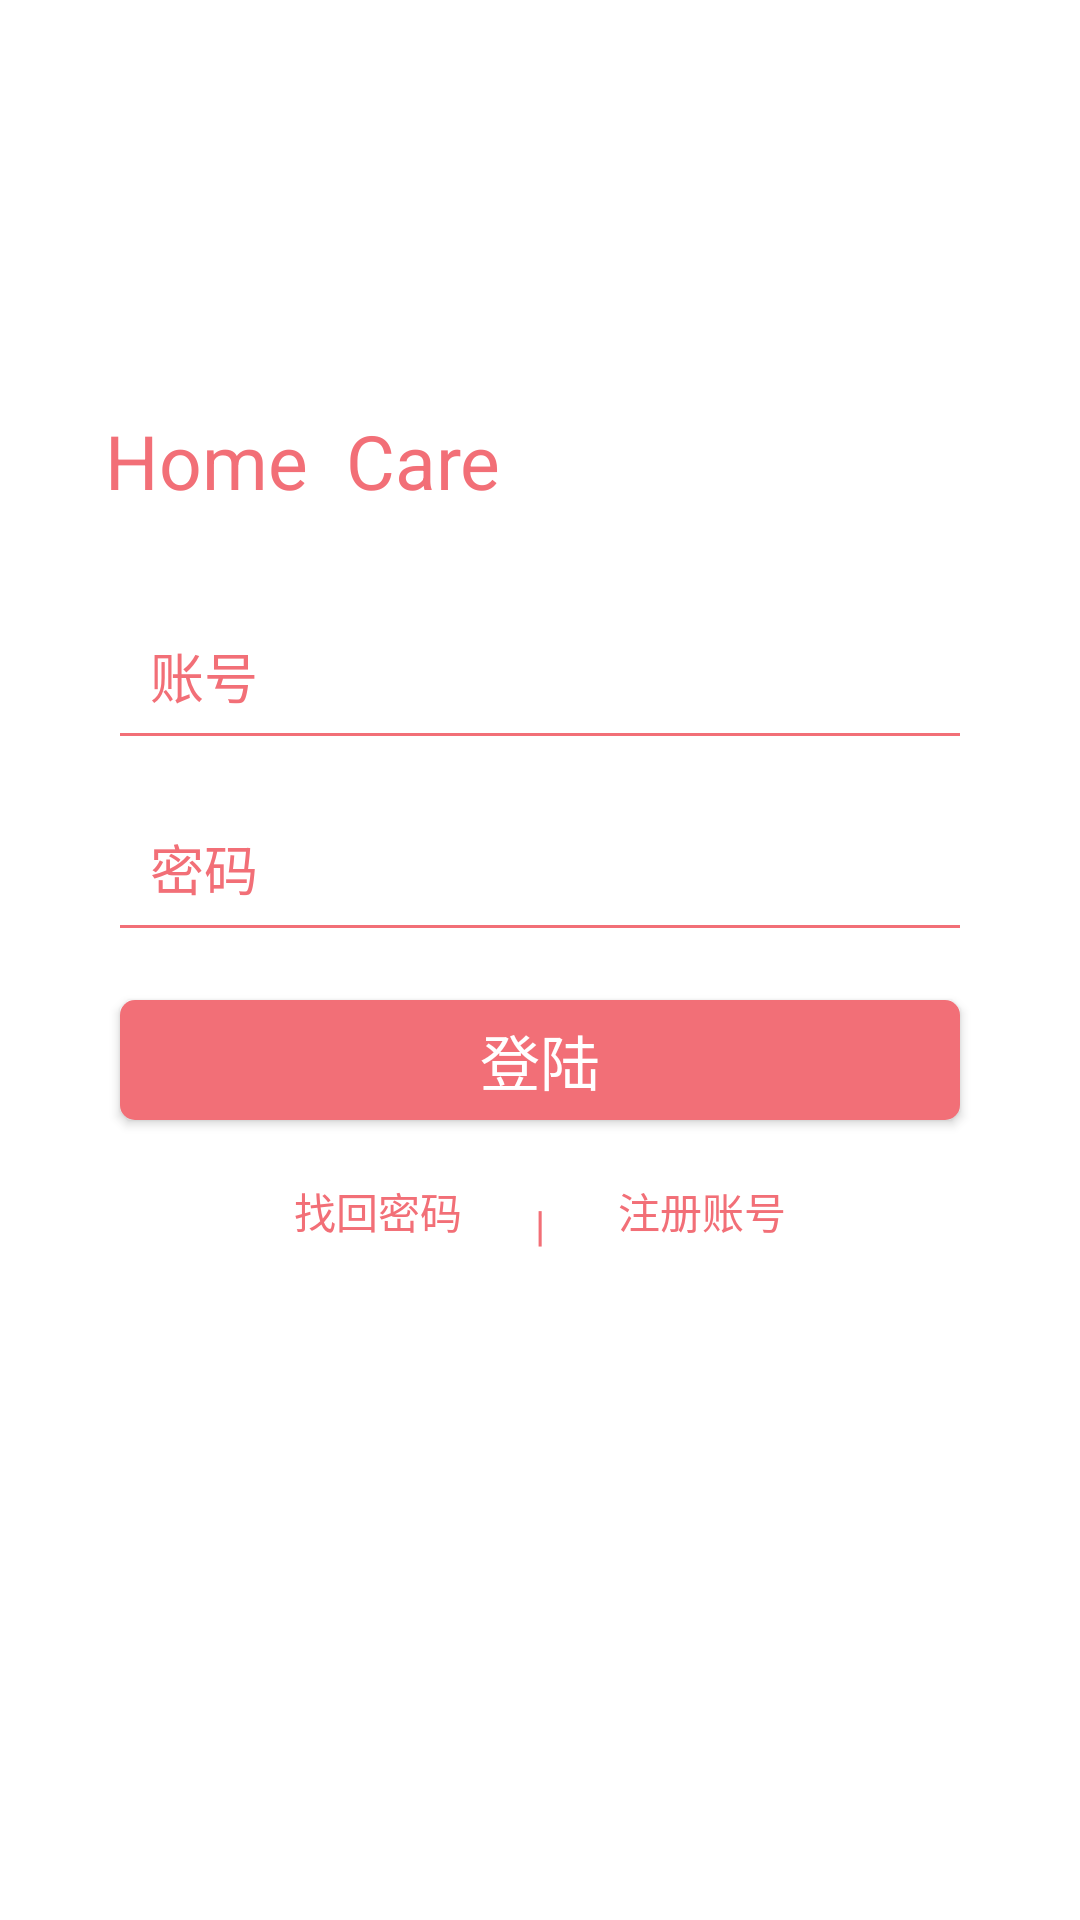

Here is an Android app screen rendered from its layout file. Give the layout XML and the strings, colors and styles it references.
<!-- AndroidManifest.xml: application theme notitle -->
<!-- res/layout/activity_login.xml -->
<?xml version="1.0" encoding="utf-8"?>
<layout xmlns:android="http://schemas.android.com/apk/res/android"
    >
    <data>
        <variable name="user" type="com.example.liubo.olderhome.entity.User"/>
        <variable name="loginOnclick" type="android.view.View.OnClickListener"/>
    </data>
<RelativeLayout
    android:orientation="vertical"
    android:background="@color/white"
    android:gravity="center"
    android:layout_width="match_parent"
    android:layout_height="match_parent">
    <TextView
        android:id="@+id/title_text"
        android:layout_marginBottom="35dp"
        android:text="Home  Care"
        android:textSize="25dp"
        android:layout_marginLeft="35dp"
        android:layout_marginRight="35dp"
        android:textColor="@color/deepRed"
        android:layout_height="wrap_content"
        android:layout_width="match_parent"/>
    <EditText
        android:id="@+id/account"
        android:textColor="@color/deepRed"
        android:layout_below="@id/title_text"
        android:layout_marginLeft="40dp"
        android:layout_marginRight="40dp"
        android:layout_width="match_parent"
        android:layout_height="40dp"
        android:paddingLeft="10dp"
        android:paddingRight="10dp"
        android:background="@drawable/editor_button"
        android:inputType="text"
        android:hint="账号"
        android:textColorHint="@color/deepRed"/>

    <EditText
        android:id="@+id/password"
        android:paddingLeft="10dp"
        android:paddingRight="10dp"
        android:layout_marginTop="24dp"
        android:layout_below="@id/account"
        android:layout_marginLeft="40dp"
        android:layout_marginRight="40dp"
        android:layout_width="match_parent"
        android:layout_height="40dp"
        android:hint="密码"
        android:maxLength="16"
        android:textColor="@color/deepRed"
        android:background="@drawable/editor_button"
        android:inputType="textPassword"
        android:textColorHint="@color/deepRed"/>
    <Button
        android:id="@+id/login_button"
        android:layout_marginTop="24dp"
        android:layout_marginLeft="40dp"
        android:layout_marginRight="40dp"
        android:layout_below="@id/password"
        android:background="@drawable/login_button"
        android:text="登陆"
        android:onClick="@{loginOnclick}"
        android:textSize="20sp"
        android:textColor="@color/white"
        android:layout_width="match_parent"
        android:layout_height="40dp" />
    <LinearLayout
        android:id="@+id/login_account_operation"
        android:layout_below="@+id/login_button"
        android:layout_width="match_parent"
        android:layout_height="30dp"
        android:layout_marginBottom="80dp"
        android:layout_marginTop="20dp"
        android:layout_marginLeft="50dp"
        android:layout_marginRight="50dp"
        android:orientation="horizontal">
        <TextView
            android:textColor="@color/deepRed"
            android:gravity="right"
            android:layout_height="match_parent"
            android:layout_width="0dp"
            android:layout_weight="2"
            android:text="找回密码"/>
        <TextView
            android:textColor="@color/deepRed"
            android:gravity="center"
            android:layout_height="match_parent"
            android:layout_width="0dp"
            android:layout_weight="1"
            android:text="|"/>
        <TextView
            android:textColor="@color/deepRed"
            android:gravity="left"
            android:layout_height="match_parent"
            android:layout_width="0dp"
            android:layout_weight="2"
            android:text="注册账号"/>
    </LinearLayout>

</RelativeLayout>
</layout>
<!-- resources referenced by this layout -->
<resources>
  <color name="deepRed">#F26F77</color>
  <color name="white">#FFFFFF</color>
  <!-- drawable editor_button (drawable) -->
  <?xml version="1.0" encoding="utf-8"?>
  <layer-list xmlns:android="http://schemas.android.com/apk/res/android" >
  
      <item>
          <shape>
              <solid android:color="@color/deepRed" />
          </shape>
      </item>
      
      <item
          android:bottom="1dp">
          
          <shape>
              <solid android:color="@color/white" />
          </shape>x
      </item>
  </layer-list>
  <!-- drawable login_button (drawable) -->
  <?xml version="1.0" encoding="UTF-8"?>
  <shape xmlns:android="http://schemas.android.com/apk/res/android">
      <corners android:radius="5dp"/>
      <solid android:color="@color/deepRed"/>
  </shape>
  <style name="notitle" parent="Theme.AppCompat.Light.NoActionBar">
          
          <item name="colorPrimary">@color/deepRed</item>
          <item name="colorPrimaryDark">@color/deepRed</item>
          <item name="colorAccent">@color/deepRed</item>
      </style>
</resources>
